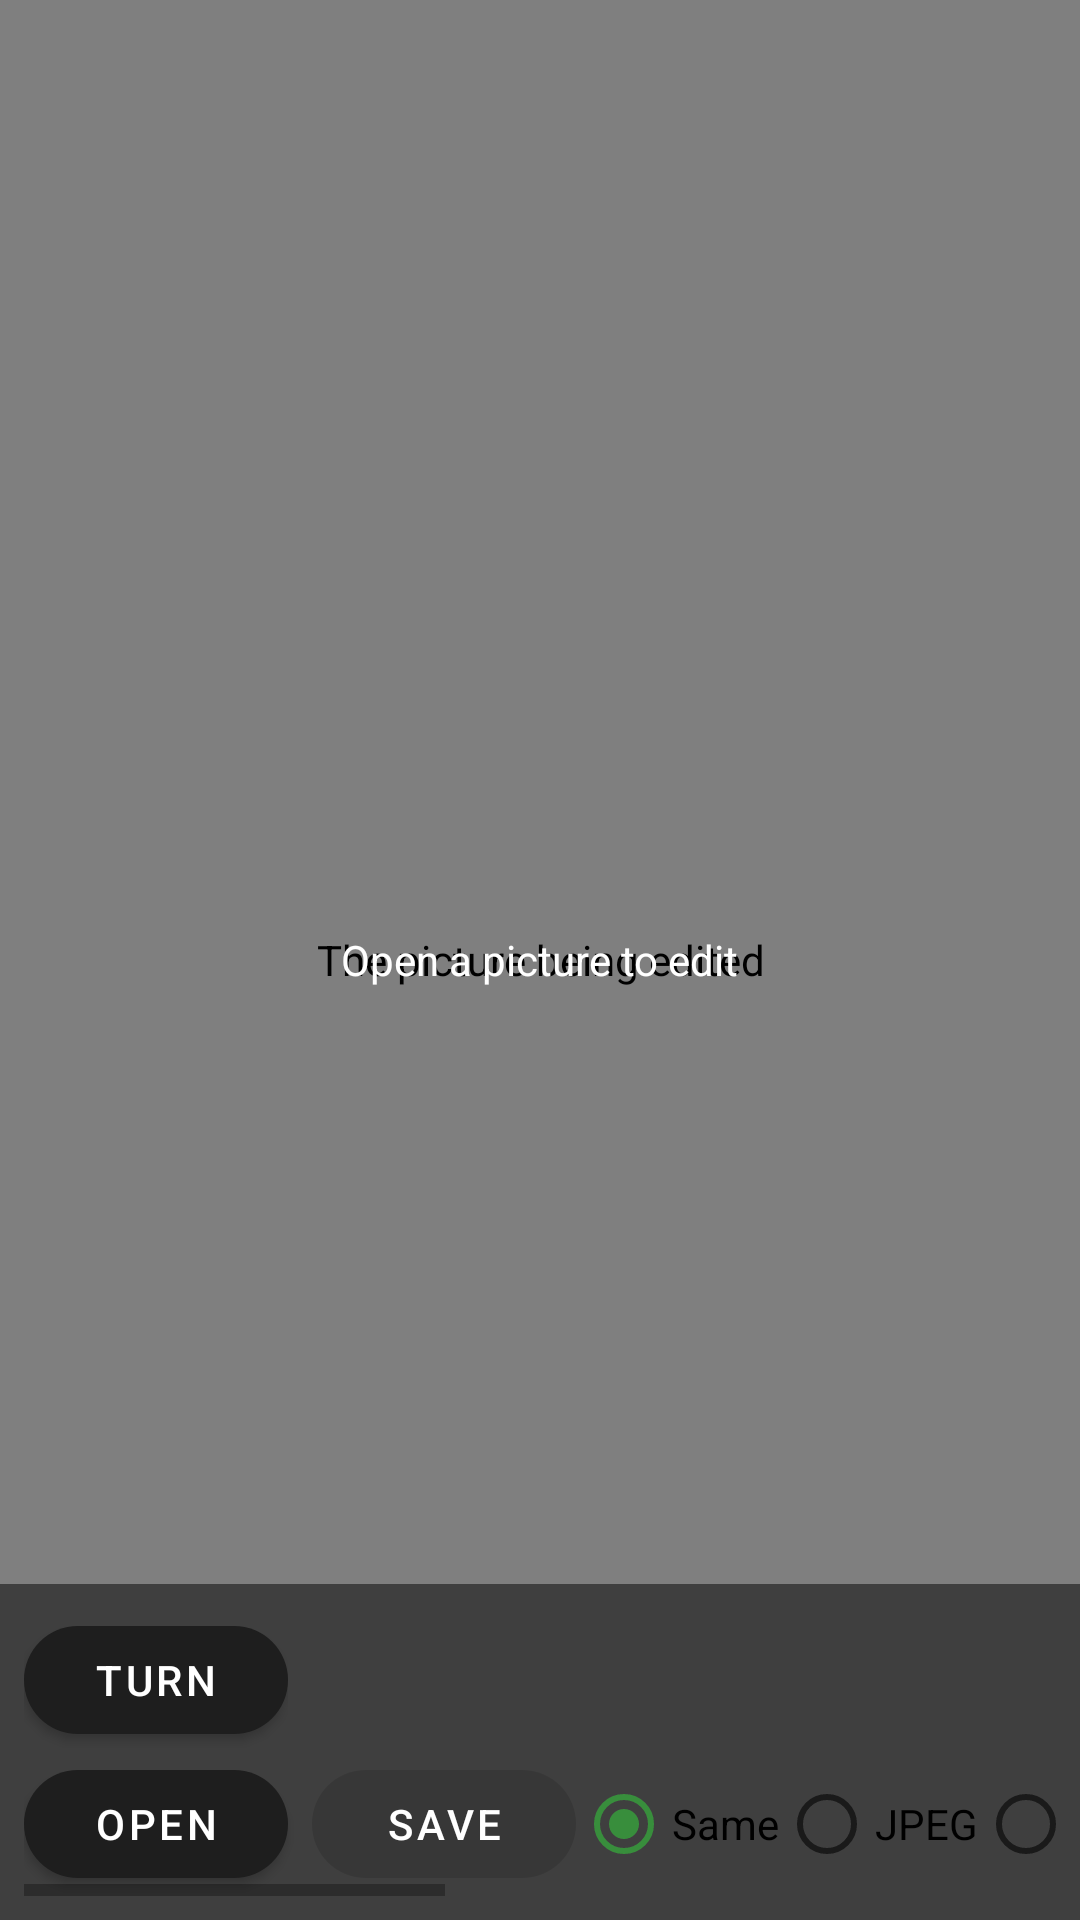

Produce the Android XML layout that renders to this screen, including the resource entries it uses.
<!-- AndroidManifest.xml: application theme AppTheme -->
<!-- res/layout/fragment_editor.xml -->
<?xml version="1.0" encoding="utf-8"?>
<FrameLayout xmlns:android="http://schemas.android.com/apk/res/android"
    xmlns:app="http://schemas.android.com/apk/res-auto"
    xmlns:tools="http://schemas.android.com/tools"
    android:layout_width="match_parent"
    android:layout_height="match_parent"
    android:background="#000000"
    tools:context=".EditorFragment">

    
    <com.xlythe.view.camera.viewer.MediaView
        android:id="@+id/editor_media"
        android:layout_width="match_parent"
        android:layout_height="match_parent"
        android:contentDescription="@string/editor_media_description" />

    <TextView
        android:id="@+id/editor_info"
        android:layout_width="match_parent"
        android:layout_height="wrap_content"
        android:layout_gravity="top"
        android:background="#80000000"
        android:padding="8dp"
        android:textColor="#FFFFFF"
        android:visibility="gone" />

    <ProgressBar
        android:id="@+id/editor_progress"
        android:layout_width="wrap_content"
        android:layout_height="wrap_content"
        android:layout_gravity="center"
        android:visibility="gone" />

    <TextView
        android:id="@+id/editor_message"
        android:layout_width="wrap_content"
        android:layout_height="wrap_content"
        android:layout_gravity="center"
        android:padding="24dp"
        android:text="@string/editor_empty"
        android:textColor="#FFFFFF" />

    <LinearLayout
        android:layout_width="match_parent"
        android:layout_height="wrap_content"
        android:layout_gravity="bottom"
        android:background="#80000000"
        android:orientation="vertical"
        android:padding="8dp">

        
        <HorizontalScrollView
            android:layout_width="match_parent"
            android:layout_height="wrap_content">

            <LinearLayout
                android:layout_width="wrap_content"
                android:layout_height="wrap_content"
                android:gravity="center_vertical"
                android:orientation="horizontal">

                <com.google.android.material.button.MaterialButton
                    android:id="@+id/editor_turn"
                    android:layout_width="wrap_content"
                    android:layout_height="wrap_content"
                    android:text="@string/editor_turn"
                    android:textColor="#FFFFFF"
                    app:cornerRadius="20dp" />

                <CheckBox
                    android:id="@+id/editor_flip_horizontal"
                    style="@style/ViewerChoice"
                    android:text="@string/editor_flip_horizontal" />

                <CheckBox
                    android:id="@+id/editor_flip_vertical"
                    style="@style/ViewerChoice"
                    android:text="@string/editor_flip_vertical" />

                <CheckBox
                    android:id="@+id/editor_straighten"
                    style="@style/ViewerChoice"
                    android:text="@string/editor_straighten" />

                <CheckBox
                    android:id="@+id/editor_crop"
                    style="@style/ViewerChoice"
                    android:text="@string/editor_crop" />

                <CheckBox
                    android:id="@+id/editor_filter"
                    style="@style/ViewerChoice"
                    android:text="@string/editor_filter" />

                <CheckBox
                    android:id="@+id/editor_mark"
                    style="@style/ViewerChoice"
                    android:text="@string/editor_mark" />

                <CheckBox
                    android:id="@+id/editor_mark_filtered"
                    style="@style/ViewerChoice"
                    android:text="@string/editor_mark_filtered" />
            </LinearLayout>
        </HorizontalScrollView>

        
        <HorizontalScrollView
            android:layout_width="match_parent"
            android:layout_height="wrap_content">

            <LinearLayout
                android:layout_width="wrap_content"
                android:layout_height="wrap_content"
                android:gravity="center_vertical"
                android:orientation="horizontal">

                <com.google.android.material.button.MaterialButton
                    android:id="@+id/editor_open"
                    android:layout_width="wrap_content"
                    android:layout_height="wrap_content"
                    android:text="@string/viewer_open"
                    android:textColor="#FFFFFF"
                    app:cornerRadius="20dp" />

                <com.google.android.material.button.MaterialButton
                    android:id="@+id/editor_save"
                    android:layout_width="wrap_content"
                    android:layout_height="wrap_content"
                    android:layout_marginStart="8dp"
                    android:enabled="false"
                    android:text="@string/editor_save"
                    android:textColor="#FFFFFF"
                    app:cornerRadius="20dp" />

                <RadioGroup
                    android:id="@+id/editor_format"
                    android:layout_width="wrap_content"
                    android:layout_height="wrap_content"
                    android:checkedButton="@id/editor_format_same"
                    android:orientation="horizontal">

                    <RadioButton
                        android:id="@+id/editor_format_same"
                        style="@style/ViewerChoice"
                        android:text="@string/editor_format_same" />

                    <RadioButton
                        android:id="@+id/editor_format_jpeg"
                        style="@style/ViewerChoice"
                        android:text="@string/editor_format_jpeg" />

                    <RadioButton
                        android:id="@+id/editor_format_png"
                        style="@style/ViewerChoice"
                        android:text="@string/editor_format_png" />

                    <RadioButton
                        android:id="@+id/editor_format_webp"
                        style="@style/ViewerChoice"
                        android:text="@string/editor_format_webp" />

                    <RadioButton
                        android:id="@+id/editor_format_heif"
                        style="@style/ViewerChoice"
                        android:text="@string/editor_format_heif" />

                    <RadioButton
                        android:id="@+id/editor_format_avif"
                        style="@style/ViewerChoice"
                        android:text="@string/editor_format_avif" />
                </RadioGroup>

                <RadioGroup
                    android:id="@+id/editor_clip"
                    android:layout_width="wrap_content"
                    android:layout_height="wrap_content"
                    android:layout_marginStart="8dp"
                    android:checkedButton="@id/editor_clip_auto"
                    android:orientation="horizontal">

                    <RadioButton
                        android:id="@+id/editor_clip_auto"
                        style="@style/ViewerChoice"
                        android:text="@string/editor_clip_auto" />

                    <RadioButton
                        android:id="@+id/editor_clip_keep"
                        style="@style/ViewerChoice"
                        android:text="@string/editor_clip_keep" />

                    <RadioButton
                        android:id="@+id/editor_clip_drop"
                        style="@style/ViewerChoice"
                        android:text="@string/editor_clip_drop" />
                </RadioGroup>

                <CheckBox
                    android:id="@+id/editor_small"
                    style="@style/ViewerChoice"
                    android:text="@string/editor_small" />
            </LinearLayout>
        </HorizontalScrollView>
    </LinearLayout>
</FrameLayout>
<!-- resources referenced by this layout -->
<resources>
  <string name="editor_clip_auto">Clip: auto</string>
  <string name="editor_clip_drop">Drop clip</string>
  <string name="editor_clip_keep">Keep clip</string>
  <string name="editor_crop">Crop</string>
  <string name="editor_empty">Open a picture to edit</string>
  <string name="editor_filter">B&amp;W</string>
  <string name="editor_flip_horizontal">Flip ↔</string>
  <string name="editor_flip_vertical">Flip ↕</string>
  <string name="editor_format_avif">AVIF</string>
  <string name="editor_format_heif">HEIF</string>
  <string name="editor_format_jpeg">JPEG</string>
  <string name="editor_format_png">PNG</string>
  <string name="editor_format_same">Same</string>
  <string name="editor_format_webp">WebP</string>
  <string name="editor_mark_filtered">B&amp;W ink</string>
  <string name="editor_media_description">The picture being edited</string>
  <string name="editor_save">Save</string>
  <string name="editor_small">2 MP</string>
  <string name="editor_straighten">Straighten</string>
  <string name="editor_turn">Turn</string>
  <string name="viewer_open">Open</string>
  <style name="AppTheme" parent="Theme.MaterialComponents.DayNight.NoActionBar">
          <item name="colorPrimary">#1E1E1E</item>
          <item name="colorPrimaryDark">#121212</item>
          <item name="colorAccent">#388E3C</item>
          <item name="android:windowBackground">#121212</item>
          <item name="android:windowSplashScreenBackground">#000000</item>
          <item name="android:windowSplashScreenAnimatedIcon">@android:color/transparent</item>
          <item name="textAppearanceHeadline6">@style/TextAppearance.App.Headline6</item>
          <item name="textAppearanceBody2">@style/TextAppearance.App.Body2</item>
      </style>
  <style name="TextAppearance.App.Headline6" parent="TextAppearance.MaterialComponents.Subtitle1">
          <item name="android:textColor">#FFFFFF</item>
      </style>
  <style name="TextAppearance.App.Body2" parent="TextAppearance.MaterialComponents.Subtitle1">
          <item name="android:textColor">#B0B0B0</item>
      </style>
</resources>
